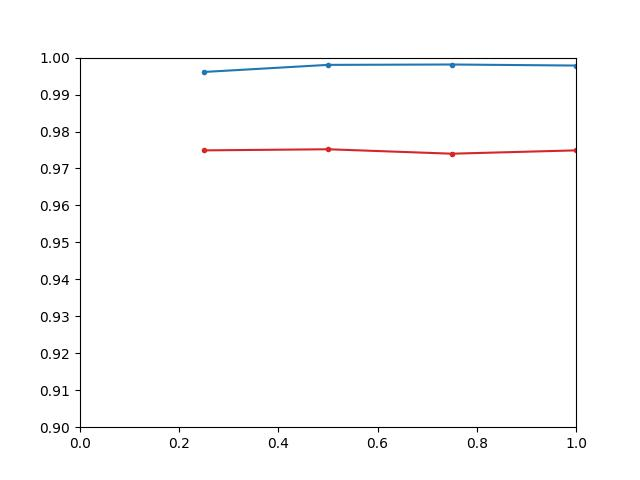

Source data for this figure (header and first rows):
, alpha, train_acc, test_acc
0, 0.25, 0.9961, 0.9749
1, 0.5, 0.998, 0.9752
2, 0.75, 0.9981, 0.974
3, 1.0, 0.9978, 0.9749
4, 1.5, 0.997, 0.974
5, 2.0, 0.9961, 0.9735
6, 2.5, 0.9949, 0.9715
7, 3.0, 0.9934, 0.9738
8, 4.0, 0.9924, 0.9739
9, 5.0, 0.9898, 0.9682
